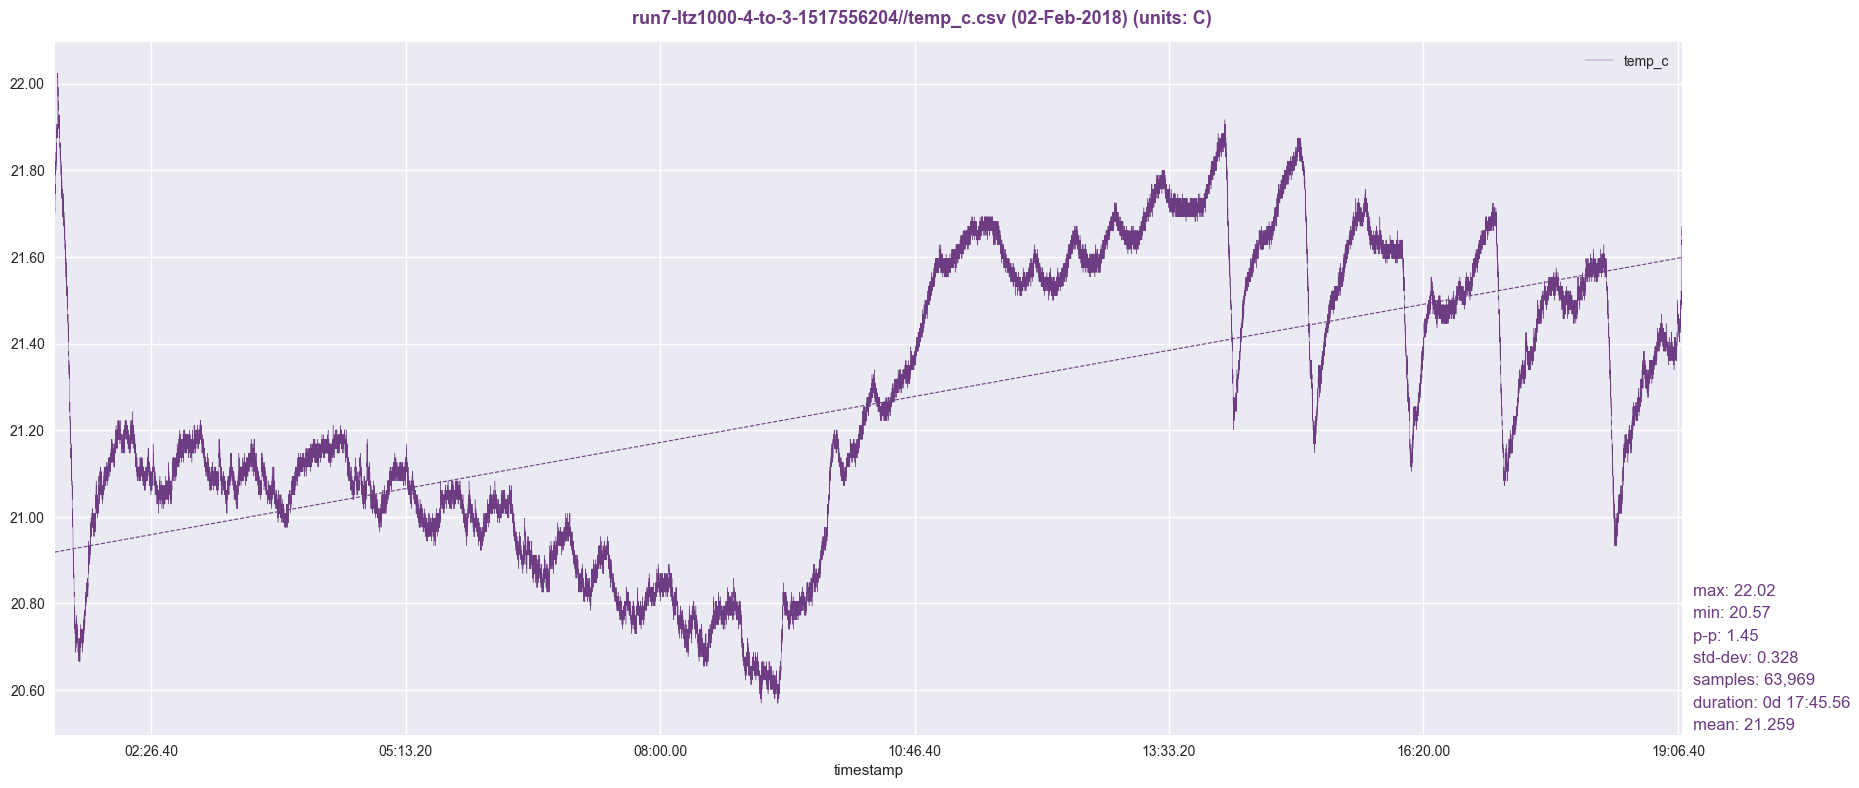

Source data for this figure (header and first rows):
timestamp, temp_c
1517556206, 21.64
1517556207, 21.66
1517556208, 21.66
1517556209, 21.67
1517556210, 21.69
1517556211, 21.69
1517556212, 21.69
1517556213, 21.68
1517556214, 21.69
1517556215, 21.7
1517556216, 21.7
1517556217, 21.71
1517556218, 21.71
1517556219, 21.7
1517556220, 21.7
1517556221, 21.71
1517556222, 21.71
1517556223, 21.72
1517556224, 21.72
1517556225, 21.72
1517556226, 21.72
1517556227, 21.74
1517556228, 21.75
1517556229, 21.75
1517556230, 21.77
1517556231, 21.76
1517556232, 21.75
1517556233, 21.75
1517556234, 21.76
1517556235, 21.75
1517556236, 21.77
1517556237, 21.77
1517556238, 21.77
1517556239, 21.77
1517556240, 21.77
1517556241, 21.78
1517556242, 21.78
1517556243, 21.78
1517556244, 21.8
1517556245, 21.79
1517556246, 21.79
1517556247, 21.8
1517556248, 21.81
1517556249, 21.8
1517556250, 21.8
1517556251, 21.79
1517556252, 21.8
1517556253, 21.81
1517556254, 21.8
1517556255, 21.81
1517556256, 21.82
1517556257, 21.81
1517556258, 21.81
1517556259, 21.84
1517556260, 21.8
1517556261, 21.8
1517556262, 21.83
1517556263, 21.8
1517556264, 21.82
1517556265, 21.82
... 63,909 more rows
